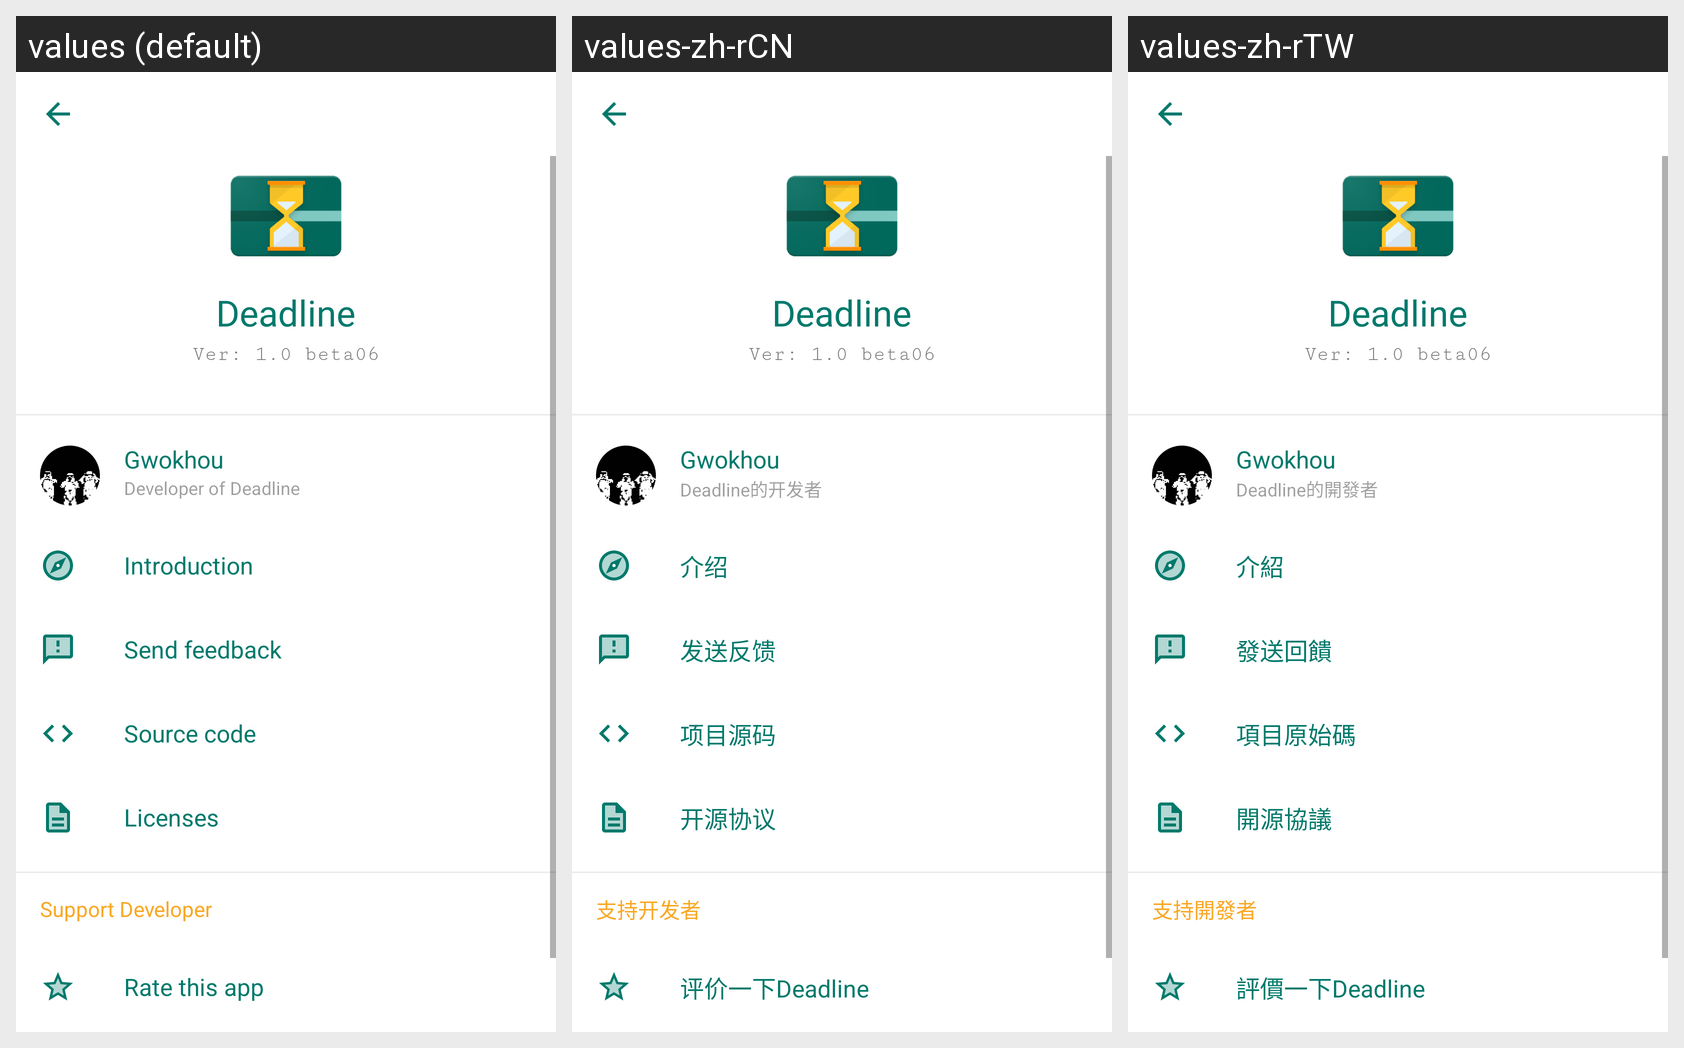

This grid shows one Android layout under several languages. Give, for every string resource on the screen, its name, the default text and each shown locale's text.
Android screen res/layout/fragment_about.xml rendered under 3 locales, left to right: values (default), values-zh-rCN, values-zh-rTW. Device: Nexus 5 (rendered at 1080×1920; each locale shown at half size, 540×960, under a caption strip naming it); theme AppTheme.
Strings drawn on this screen, with the default value and each locale's value (text and hints the layout hard-codes, and strings that could not be matched under every locale, appear in the picture but are not listed):

app_name
  values: Deadline
  values-zh-rCN: Deadline  [not translated; the default value is used]
  values-zh-rTW: Deadline  [not translated; the default value is used]

app_version
  values: Ver: 1.0 beta06
  values-zh-rCN: Ver: 1.0 beta06  [not translated; the default value is used]
  values-zh-rTW: Ver: 1.0 beta06  [not translated; the default value is used]

developer_name
  values: Gwokhou
  values-zh-rCN: Gwokhou  [not translated; the default value is used]
  values-zh-rTW: Gwokhou  [not translated; the default value is used]

developer_intro
  values: Developer of Deadline
  values-zh-rCN: Deadline的开发者
  values-zh-rTW: Deadline的開發者

introduction
  values: Introduction
  values-zh-rCN: 介绍
  values-zh-rTW: 介紹

feedback
  values: Send feedback
  values-zh-rCN: 发送反馈
  values-zh-rTW: 發送回饋

source_code
  values: Source code
  values-zh-rCN: 项目源码
  values-zh-rTW: 項目原始碼

licenses
  values: Licenses
  values-zh-rCN: 开源协议
  values-zh-rTW: 開源協議

support_developer
  values: Support Developer
  values-zh-rCN: 支持开发者
  values-zh-rTW: 支持開發者

rate_this_app
  values: Rate this app
  values-zh-rCN: 评价一下Deadline
  values-zh-rTW: 評價一下Deadline
